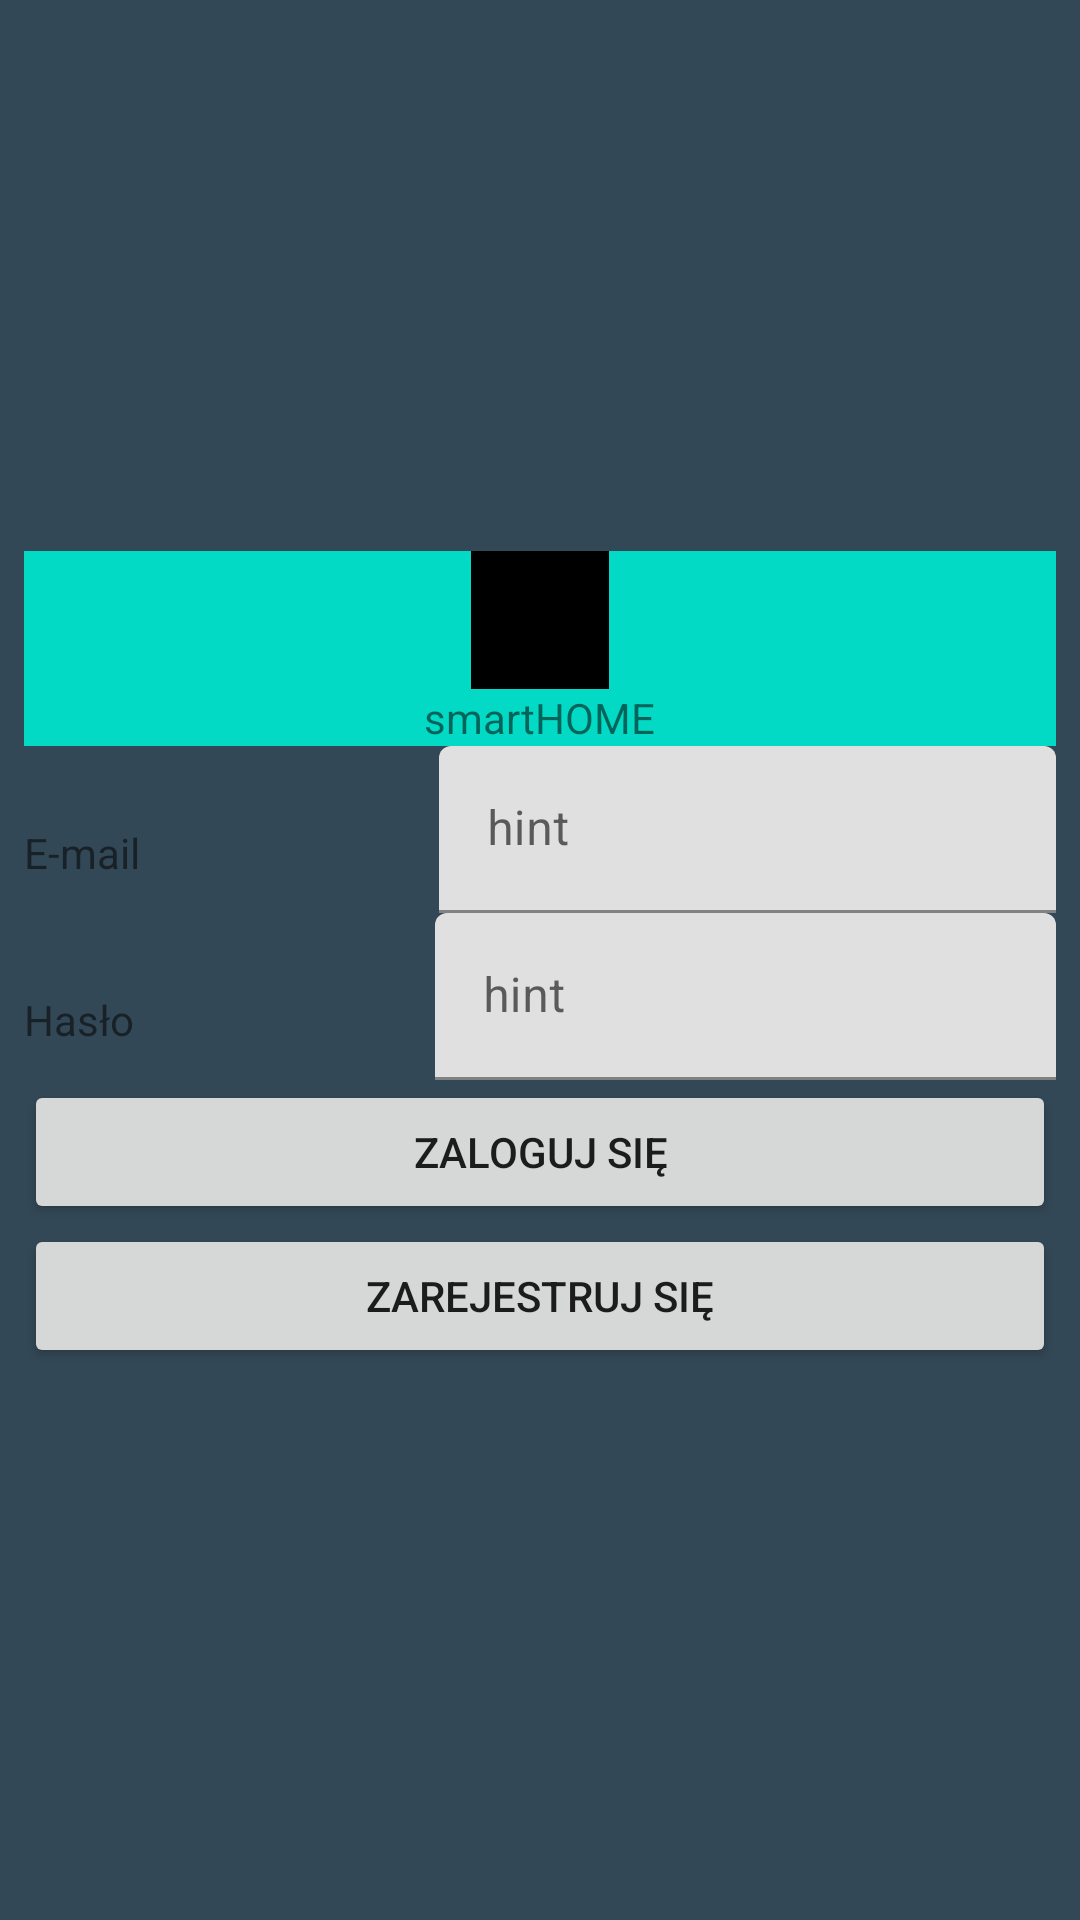

Reconstruct the res/layout file that produces this screen, plus the resources it refers to.
<!-- AndroidManifest.xml: application theme Theme.MyVerySmartHome -->
<!-- res/layout/activity_log_in.xml -->
<?xml version="1.0" encoding="utf-8"?>
<LinearLayout xmlns:android="http://schemas.android.com/apk/res/android"
    android:layout_width="match_parent"
    android:layout_height="match_parent"
    android:paddingStart="8dp"
    android:paddingEnd="8dp"
    android:id="@+id/logInContainer"
    android:orientation="vertical">

    <LinearLayout
        android:gravity="center"
        android:orientation="vertical"
        android:layout_width="match_parent"
        android:layout_height="match_parent">

        <LinearLayout
            android:layout_width="match_parent"
            android:layout_height="wrap_content"
            android:gravity="center"
            android:orientation="vertical"
            android:paddingStart="16dp"
            android:paddingEnd="16dp"
            android:background="@color/teal_200">

            <ImageView
                android:layout_width="46dp"
                android:layout_height="46dp"
                android:src="@color/black" />

            <TextView
                android:layout_width="wrap_content"
                android:layout_height="wrap_content"
                android:text="smartHOME" />

        </LinearLayout>

        <LinearLayout
            android:layout_width="match_parent"
            android:layout_height="wrap_content"
            android:orientation="vertical">

            <LinearLayout
                android:layout_width="match_parent"
                android:layout_height="wrap_content"
                android:orientation="horizontal"
                android:weightSum="5">

                <TextView
                    android:layout_width="wrap_content"
                    android:layout_height="wrap_content"
                    android:layout_weight="2"
                    android:text="E-mail" />

                <com.google.android.material.textfield.TextInputLayout
                    android:layout_width="wrap_content"
                    android:layout_height="wrap_content"
                    android:layout_weight="3"
                    android:id="@+id/emailLayout">

                    <com.google.android.material.textfield.TextInputEditText
                        android:layout_width="match_parent"
                        android:layout_height="wrap_content"
                        android:hint="hint"
                        android:id="@+id/emailInput"/>
                </com.google.android.material.textfield.TextInputLayout>

            </LinearLayout>

            <LinearLayout
                android:layout_width="match_parent"
                android:layout_height="wrap_content"
                android:orientation="horizontal"
                android:weightSum="5">

                <TextView
                    android:layout_width="wrap_content"
                    android:layout_height="wrap_content"
                    android:layout_weight="2"
                    android:text="Hasło" />

                <com.google.android.material.textfield.TextInputLayout
                    android:layout_width="wrap_content"
                    android:layout_height="wrap_content"
                    android:layout_weight="3"
                    android:id="@+id/passwordLayout">

                    <com.google.android.material.textfield.TextInputEditText
                        android:layout_width="match_parent"
                        android:layout_height="wrap_content"
                        android:hint="hint"
                        android:inputType="textPassword"
                        android:id="@+id/passwordInput"/>
                </com.google.android.material.textfield.TextInputLayout>
            </LinearLayout>
        </LinearLayout>

        <Button
            android:text="zaloguj się"
            android:layout_width="match_parent"
            android:layout_height="wrap_content"
            android:id="@+id/logInButton"/>

        <Button
            android:text="zarejestruj się"
            android:layout_width="match_parent"
            android:layout_height="wrap_content"
            android:id="@+id/registerButton"/>
    </LinearLayout>
</LinearLayout>
<!-- resources referenced by this layout -->
<resources>
  <color name="black">#FF000000</color>
  <color name="teal_200">#FF03DAC5</color>
  <style name="Theme.MyVerySmartHome" parent="Theme.MaterialComponents.DayNight.NoActionBar">
          
          <item name="colorPrimary">@color/purple_500</item>
          <item name="colorPrimaryVariant">@color/purple_700</item>
          <item name="colorOnPrimary">@color/white</item>
          
          <item name="colorSecondary">@color/teal_200</item>
          <item name="colorSecondaryVariant">@color/teal_700</item>
          <item name="colorOnSecondary">@color/black</item>
          
          <item name="android:statusBarColor" tools:targetApi="l">?attr/colorPrimaryVariant</item>
          
  
          <item name="android:windowBackground"> @color/darkBlue</item>
      </style>
  <color name="purple_500">#FF6200EE</color>
  <color name="purple_700">#FF3700B3</color>
  <color name="white">#FFFFFFFF</color>
  <color name="teal_700">#FF018786</color>
  <color name="darkBlue">#334856</color>
</resources>
